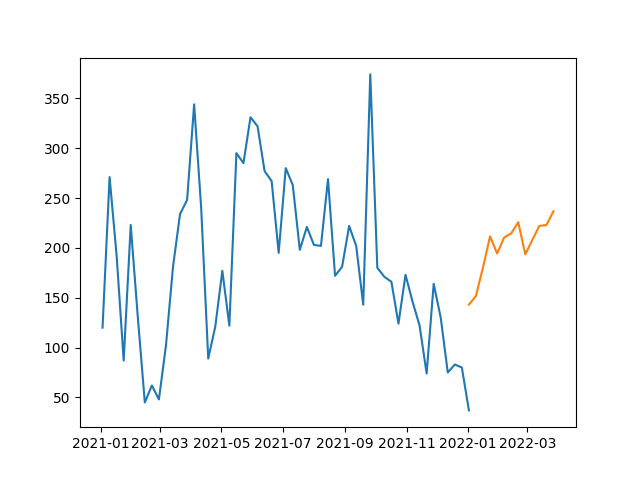

The file beside this chart, header and first rows:
, SARIMA
2022-01-02, 143.2
2022-01-09, 151.8
2022-01-16, 180.5
2022-01-23, 211.5
2022-01-30, 194.4
2022-02-06, 210.4
2022-02-13, 214.6
2022-02-20, 225.7
2022-02-27, 193.5
2022-03-06, 208
2022-03-13, 222.1
2022-03-20, 222.9
2022-03-27, 236.8
